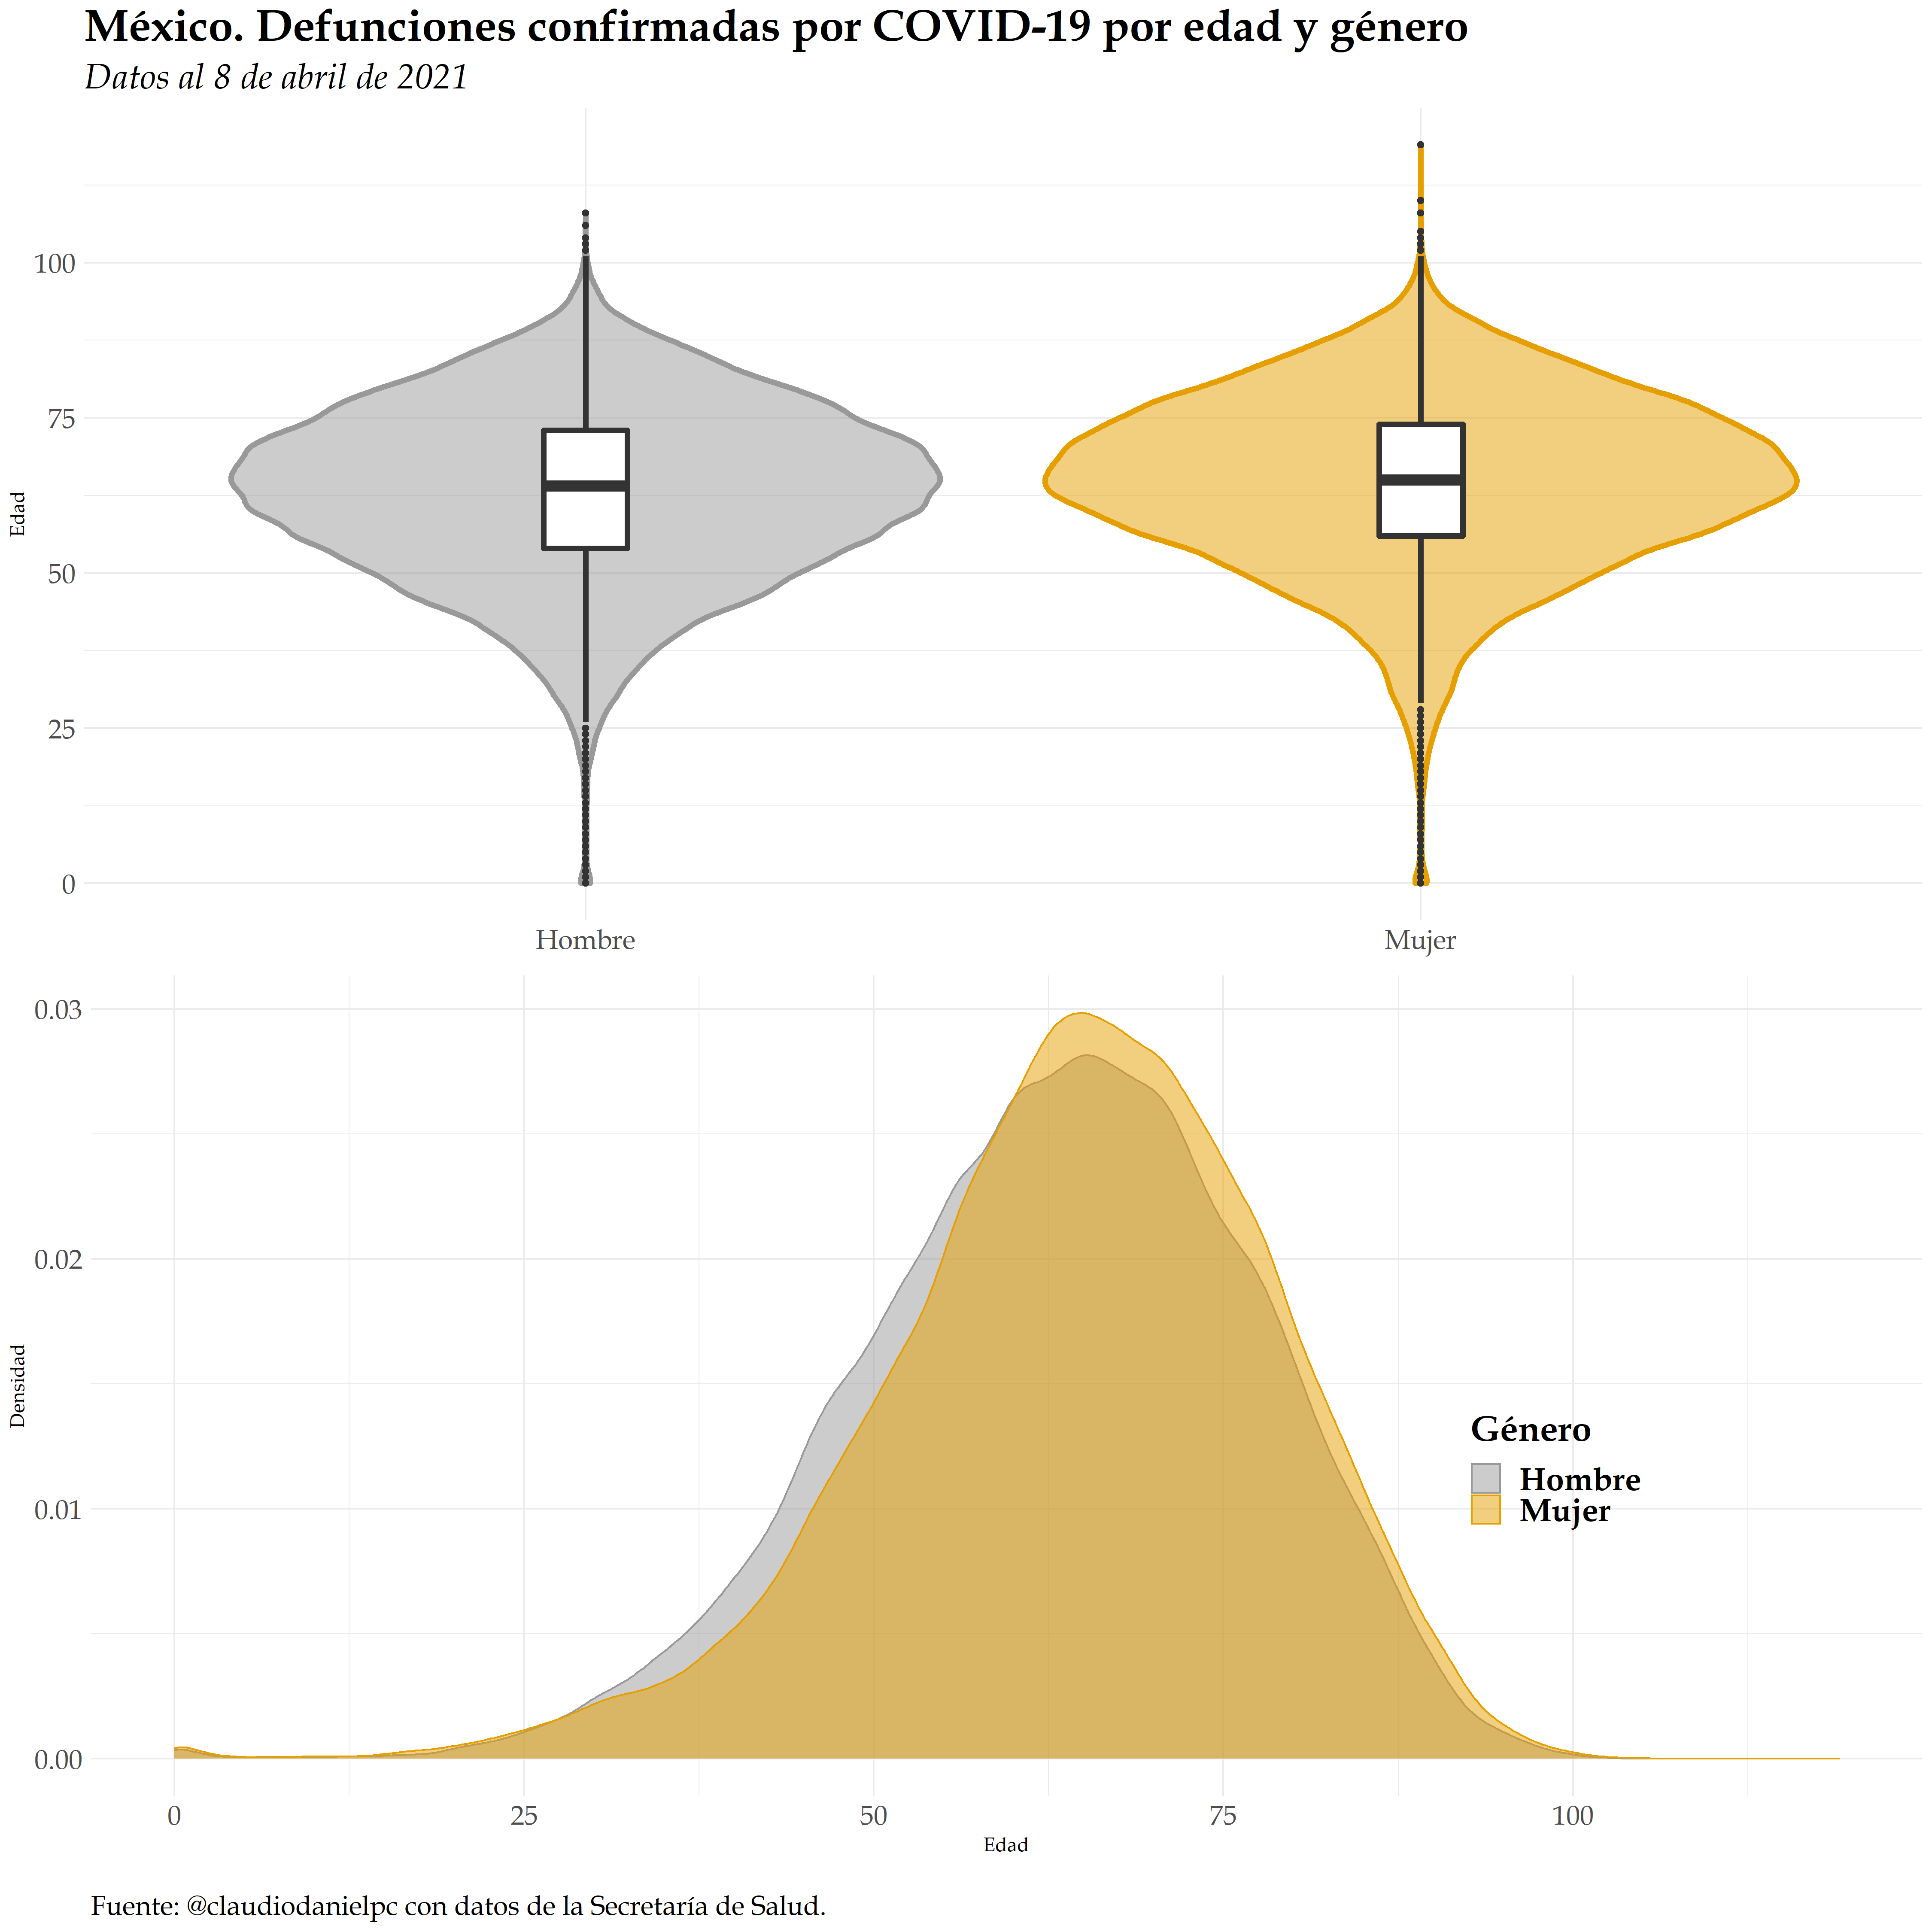

This figure's R source:
###Script #30DayChartChallenge
#Día 9
#Statistics

##Borrar datos del entorno
rm(list=ls())


#Directorio de trabajo
setwd("C:/Users/ALIENWARE/Documents/GitHub/30DayChartChallenge")

#Librerías
if(!require('pacman')) install.packages('pacman')
pacman::p_load(tidyverse, extrafont)


#Datos COVID19 México====
url<-"http://datosabiertos.salud.gob.mx/gobmx/salud/datos_abiertos/datos_abiertos_covid19.zip"

##Creación de directorio temporal

td<- tempdir()

# Descarga del archivo temporal


tf = tempfile(tmpdir=td, fileext=".zip")

download.file(url, tf)

# Obtener el nombre del primer archivo

fname = unzip(tf, list=TRUE)$Name[1]

# unzip

unzip(tf, files=fname, exdir=td, 
      overwrite=TRUE)

# dirección del archivo
fpath = file.path(td, fname)
unlink(td)




covid = read.csv(fpath, header=TRUE, row.names=NULL, 
                 stringsAsFactors=FALSE)


##Trabajar la base de datos
##Base general
covid<-covid%>%
  #Todo a minúsculas
  janitor::clean_names()%>%
  #Dejar casos confirmados
  filter(clasificacion_final==1 | clasificacion_final==2 |
           clasificacion_final==3,
         #Filtrar defunciones
         fecha_def!="9999-99-99")%>%
  #Variables a utilizar
  select(sexo, edad)







#Gráfico
covid%>%
  mutate(sexo=ifelse(sexo==1,"Mujer", "Hombre"))%>%
  ggplot(., 
         aes(sexo, edad)) +
  geom_violin(aes(fill = sexo, color=sexo),alpha = 0.5, size=1.5)+
  geom_boxplot(width=0.1, size=1.5)+
  scale_fill_manual(values=c("#999999", "#E69F00"))+
scale_color_manual(values=c("#999999", "#E69F00"))+
  theme_minimal()+
  labs(
    title = "México. Defunciones confirmadas por COVID-19 por edad y género",
    subtitle = "Datos al 8 de abril de 2021",
    y="Edad",
  x="Género")+
  theme(plot.title = element_text(hjust = 0,
                                  size=25,face="bold"),
        plot.subtitle = element_text(hjust = 0, 
                                     size=20, face="italic"),
        plot.caption = element_text(hjust = 0,size=15),
        axis.title.x = element_blank(),
        axis.ticks.x = element_blank(),
        axis.text = element_text(size=15),
        legend.position = "none",
        #Fuente del gráfico
        text=element_text("Book Antiqua"))->viol

media<-covid%>%
  mutate(sexo=ifelse(sexo==1,"Mujer", "Hombre"))%>%
  group_by(sexo)%>%
  summarise(media=mean(edad))%>%
  ungroup()
  

covid%>%
  mutate(sexo=ifelse(sexo==1,"Mujer", "Hombre"))%>%
  ggplot(., 
         aes(edad, color=sexo))+
  geom_density(aes(fill=sexo), alpha=0.5)+
  scale_fill_manual("Género",values=c("#999999", "#E69F00"))+
  
  scale_color_manual("Género",values=c("#999999", "#E69F00"))+
    theme_minimal()+
  labs(x="Edad",
      y="Densidad",
    caption = "
Fuente: @claudiodanielpc con datos de la Secretaría de Salud.")+
    theme(
         plot.caption = element_text(hjust = 0,size=15),
         axis.ticks.x = element_blank(),
         axis.text = element_text(size=15),
         legend.position = c(0.8,0.4),
         legend.title=element_text(colour="black",
                                   size=20,face="bold"),
         legend.text=element_text(colour="black",
                                  size=18,face="bold"),
         #Fuente del gráfico
         text=element_text("Book Antiqua"))->hist
  

ggpubr::ggarrange(viol,hist,
                  nrow = 2)

##Salvar gráfico
ggsave("day9.png", width = 15, height = 15)




  